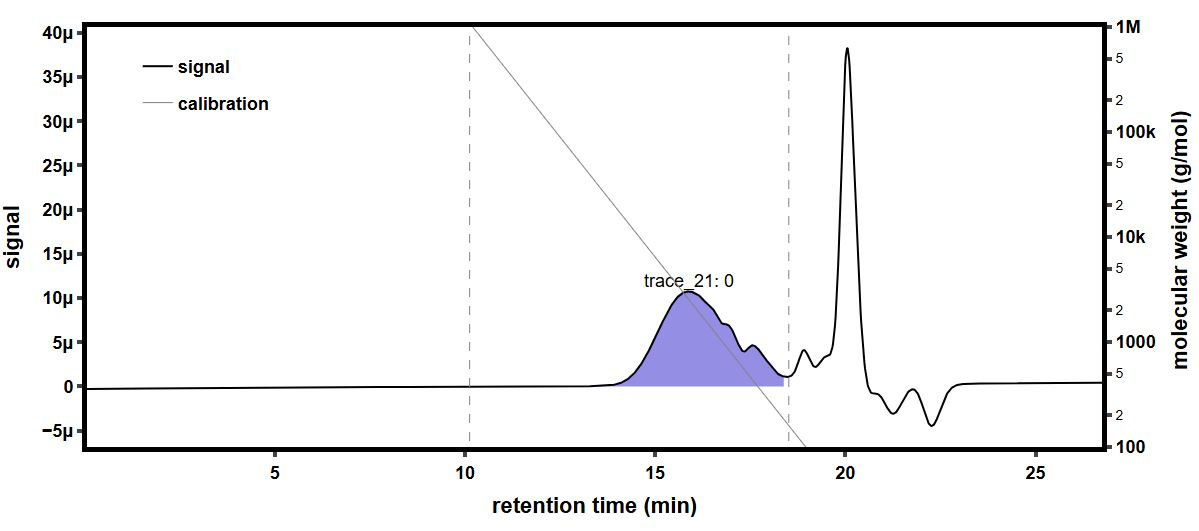

The table this chart was drawn from, first rows:
time (min), raw light scattering data: detector volt…, raw light scattering data: detector volt…, raw light scattering data: detector volt…, raw light scattering data: detector volt…, raw light scattering data: detector volt…, raw light scattering data: detector volt…, raw light scattering data: detector volt…, raw light scattering data: detector volt…, raw UV absorbance data: detector voltage…, differential refractive index data: diff…, Forward Laser Monitor: Forward Laser Mon…, Auto-inject Signal: Auto-inject Signal, Auto-inject Signal: Auto-inject Signal, absolute refractive index data: absolute…
-0.1706, 0.02571, 0.01477, 0.0394, 0.0282, 0.03273, 0.02695, 0.04095, 0.01592, , 0.000532, 1.007, , 1.334
-0.1538, 0.02571, 0.01477, 0.03941, 0.0282, 0.03273, 0.02695, 0.04095, 0.01593, , 0.000532, 1.007, , 1.334
-0.137, 0.02571, 0.01477, 0.0394, 0.0282, 0.03273, 0.02695, 0.04095, 0.01593, , 0.000532, 1.007, , 1.334
-0.1201, 0.02571, 0.01477, 0.0394, 0.0282, 0.03273, 0.02695, 0.04095, 0.01593, , 0.000532, 1.007, , 1.334
-0.1033, 0.02571, 0.01477, 0.0394, 0.0282, 0.03273, 0.02695, 0.04095, 0.01593, , 0.000532, 1.007, , 1.334
-0.08647, 0.02571, 0.01477, 0.0394, 0.0282, 0.03274, 0.02695, 0.04095, 0.01593, , 0.000532, 1.007, , 1.334
-0.06964, 0.02571, 0.01477, 0.0394, 0.0282, 0.03274, 0.02695, 0.04095, 0.01593, , 0.000532, 1.007, , 1.334
-0.0528, 0.02571, 0.01477, 0.03941, 0.0282, 0.03274, 0.02695, 0.04095, 0.01593, , 0.000532, 1.007, , 1.334
-0.03597, 0.02571, 0.01477, 0.03941, 0.0282, 0.03273, 0.02695, 0.04095, 0.01593, , 0.000532, 1.007, , 1.334
-0.01913, 0.02571, 0.01477, 0.03941, 0.0282, 0.03273, 0.02696, 0.04095, 0.01593, , 0.000532, 1.007, , 1.334
-0.002299, 0.02571, 0.01477, 0.03941, 0.0282, 0.03273, 0.02695, 0.04095, 0.01593, , 0.000532, 1.007, , 1.334
0.01454, 0.02571, 0.01477, 0.03941, 0.0282, 0.03274, 0.02695, 0.04095, 0.01593, , 0.000532, 1.007, , 1.334
0.03137, 0.02571, 0.01477, 0.03941, 0.0282, 0.03274, 0.02695, 0.04095, 0.01593, , 0.000532, 1.007, , 1.334
0.0482, 0.02571, 0.01477, 0.0394, 0.0282, 0.03273, 0.02695, 0.04095, 0.01593, , 0.000532, 1.007, , 1.334
0.06504, 0.02571, 0.01477, 0.03941, 0.0282, 0.03273, 0.02695, 0.04095, 0.01593, , 0.000532, 1.007, , 1.334
0.08187, 0.02571, 0.01477, 0.03941, 0.0282, 0.03273, 0.02695, 0.04095, 0.01593, 0.05111, 0.000532, 1.007, , 1.334
0.09871, 0.02571, 0.01477, 0.03941, 0.0282, 0.03273, 0.02695, 0.04095, 0.01593, 0.05115, 0.000532, 1.007, , 1.334
0.1155, 0.02571, 0.01477, 0.03941, 0.0282, 0.03274, 0.02695, 0.04096, 0.01593, 0.05104, 0.000532, 1.007, , 1.334
0.1324, 0.02571, 0.01477, 0.03941, 0.0282, 0.03274, 0.02695, 0.04095, 0.01593, 0.05092, 0.000532, 1.007, , 1.334
0.1492, 0.02571, 0.01477, 0.0394, 0.0282, 0.03273, 0.02695, 0.04095, 0.01593, 0.05096, 0.000532, 1.007, , 1.334
0.166, 0.02571, 0.01477, 0.0394, 0.0282, 0.03273, 0.02695, 0.04095, 0.01593, 0.05108, 0.000532, 1.007, , 1.334
0.1829, 0.02571, 0.01477, 0.0394, 0.0282, 0.03273, 0.02695, 0.04095, 0.01593, 0.05107, 0.000532, 1.007, , 1.334
0.1997, 0.02571, 0.01477, 0.03941, 0.0282, 0.03273, 0.02695, 0.04095, 0.01593, 0.05102, 0.000532, 1.007, , 1.334
0.2165, 0.02571, 0.01477, 0.0394, 0.0282, 0.03273, 0.02695, 0.04095, 0.01593, 0.05104, 0.000532, 1.007, , 1.334
0.2334, 0.02571, 0.01477, 0.0394, 0.0282, 0.03273, 0.02696, 0.04095, 0.01593, 0.05113, 0.000532, 1.007, , 1.334
0.2502, 0.02571, 0.01477, 0.03941, 0.0282, 0.03274, 0.02695, 0.04095, 0.01593, 0.05127, 0.000532, 1.007, , 1.334
0.2671, 0.02571, 0.01477, 0.03941, 0.0282, 0.03274, 0.02695, 0.04095, 0.01593, 0.05134, 0.000532, 1.007, , 1.334
0.2839, 0.02571, 0.01477, 0.03941, 0.0282, 0.03274, 0.02695, 0.04095, 0.01593, 0.05128, 0.000532, 1.007, , 1.334
0.3007, 0.02571, 0.01477, 0.0394, 0.0282, 0.03274, 0.02695, 0.04095, 0.01593, 0.05118, 0.000532, 1.007, , 1.334
0.3176, 0.02571, 0.01477, 0.0394, 0.0282, 0.03273, 0.02695, 0.04095, 0.01593, 0.05103, 0.000532, 1.007, , 1.334
0.3344, 0.02571, 0.01477, 0.0394, 0.0282, 0.03273, 0.02695, 0.04095, 0.01593, 0.0509, 0.000532, 1.007, , 1.334
0.3512, 0.02571, 0.01477, 0.03941, 0.0282, 0.03274, 0.02695, 0.04095, 0.01593, 0.05095, 0.000532, 1.007, , 1.334
0.3681, 0.02571, 0.01477, 0.0394, 0.0282, 0.03274, 0.02695, 0.04095, 0.01593, 0.05109, 0.000532, 1.007, , 1.334
0.3849, 0.02571, 0.01477, 0.0394, 0.0282, 0.03274, 0.02695, 0.04095, 0.01593, 0.05109, 0.000532, 1.007, , 1.334
0.4017, 0.02571, 0.01477, 0.03941, 0.0282, 0.03274, 0.02695, 0.04095, 0.01593, 0.05096, 0.000532, 1.007, , 1.334
0.4186, 0.02571, 0.01477, 0.03941, 0.0282, 0.03273, 0.02695, 0.04095, 0.01593, 0.05088, 0.000532, 1.007, , 1.334
0.4354, 0.02571, 0.01477, 0.03941, 0.0282, 0.03273, 0.02695, 0.04095, 0.01593, 0.05092, 0.000532, 1.007, , 1.334
0.4522, 0.02571, 0.01477, 0.03941, 0.0282, 0.03274, 0.02695, 0.04095, 0.01593, 0.05109, 0.000532, 1.007, , 1.334
0.4691, 0.02571, 0.01477, 0.03941, 0.0282, 0.03273, 0.02695, 0.04095, 0.01593, 0.05116, 0.000532, 1.007, , 1.334
0.4859, 0.02571, 0.01477, 0.03941, 0.0282, 0.03273, 0.02695, 0.04096, 0.01593, 0.05103, 0.000532, 1.007, , 1.334
0.5027, 0.0257, 0.01477, 0.0394, 0.0282, 0.03274, 0.02695, 0.04095, 0.01593, 0.05093, 0.000532, 1.007, , 1.334
0.5196, 0.02571, 0.01477, 0.0394, 0.0282, 0.03274, 0.02695, 0.04095, 0.01593, 0.05101, 0.000532, 1.007, , 1.334
0.5364, 0.02571, 0.01477, 0.0394, 0.0282, 0.03274, 0.02695, 0.04095, 0.01593, 0.05122, 0.000532, 1.007, , 1.334
0.5532, 0.02571, 0.01477, 0.0394, 0.0282, 0.03274, 0.02696, 0.04095, 0.01593, 0.05139, 0.000532, 1.007, , 1.334
0.5701, 0.02571, 0.01477, 0.0394, 0.0282, 0.03274, 0.02695, 0.04095, 0.01593, 0.05132, 0.000532, 1.007, , 1.334
0.5869, 0.02571, 0.01477, 0.0394, 0.0282, 0.03274, 0.02695, 0.04095, 0.01593, 0.05114, 0.000532, 1.007, , 1.334
0.6037, 0.02571, 0.01477, 0.03941, 0.02821, 0.03274, 0.02695, 0.04095, 0.01593, 0.05107, 0.000532, 1.007, , 1.334
0.6206, 0.02571, 0.01477, 0.03941, 0.0282, 0.03274, 0.02695, 0.04095, 0.01593, 0.05113, 0.000532, 1.007, , 1.334
0.6374, 0.02571, 0.01477, 0.03941, 0.0282, 0.03274, 0.02695, 0.04095, 0.01593, 0.05123, 0.000532, 1.007, , 1.334
0.6542, 0.02571, 0.01477, 0.03941, 0.0282, 0.03274, 0.02695, 0.04095, 0.01593, 0.0513, 0.0005321, 1.007, , 1.334
0.6711, 0.02571, 0.01477, 0.03941, 0.0282, 0.03274, 0.02695, 0.04095, 0.01593, 0.05131, 0.0005321, 1.007, , 1.334
0.6879, 0.02571, 0.01477, 0.03941, 0.0282, 0.03274, 0.02695, 0.04095, 0.01593, 0.05128, 0.0005321, 1.007, , 1.334
0.7048, 0.02571, 0.01477, 0.0394, 0.0282, 0.03274, 0.02695, 0.04095, 0.01593, 0.05125, 0.0005321, 1.007, , 1.334
0.7216, 0.02571, 0.01478, 0.03941, 0.0282, 0.03274, 0.02695, 0.04095, 0.01593, 0.0513, 0.0005321, 1.007, , 1.334
0.7384, 0.02571, 0.01478, 0.03941, 0.0282, 0.03274, 0.02695, 0.04096, 0.01593, 0.05133, 0.0005321, 1.007, , 1.334
0.7553, 0.02571, 0.01477, 0.03941, 0.0282, 0.03274, 0.02695, 0.04096, 0.01593, 0.05123, 0.0005321, 1.007, , 1.334
0.7721, 0.02571, 0.01477, 0.03941, 0.0282, 0.03273, 0.02695, 0.04095, 0.01593, 0.05115, 0.0005321, 1.007, , 1.334
0.7889, 0.02571, 0.01478, 0.03941, 0.0282, 0.03273, 0.02695, 0.04095, 0.01593, 0.05116, 0.0005321, 1.007, , 1.334
0.8058, 0.02571, 0.01478, 0.03941, 0.0282, 0.03274, 0.02695, 0.04095, 0.01593, 0.05118, 0.0005321, 1.007, , 1.334
0.8226, 0.02571, 0.01478, 0.03941, 0.0282, 0.03274, 0.02695, 0.04096, 0.01593, 0.05123, 0.0005321, 1.007, , 1.334
... 1,603 more rows
